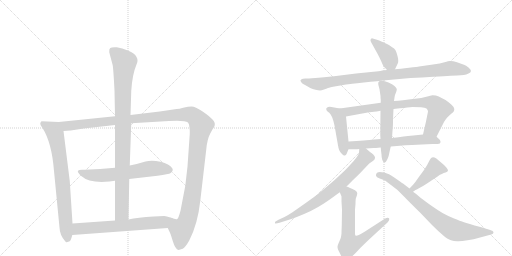
t = 0.00 s
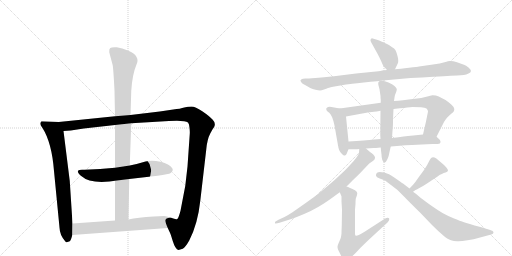
t = 2.49 s
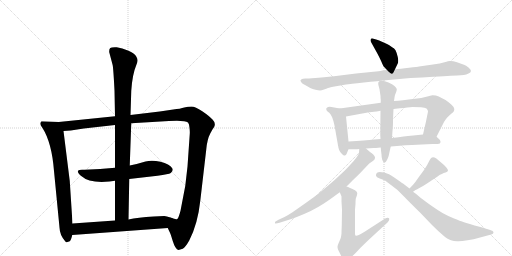
t = 4.98 s
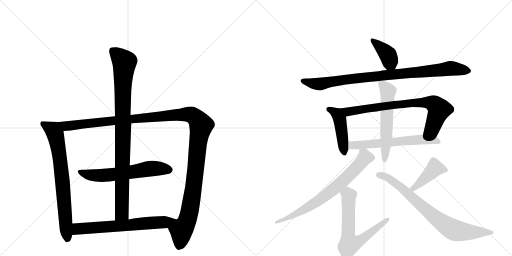
t = 7.46 s
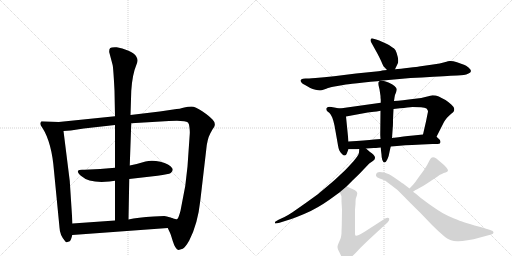
t = 9.95 s
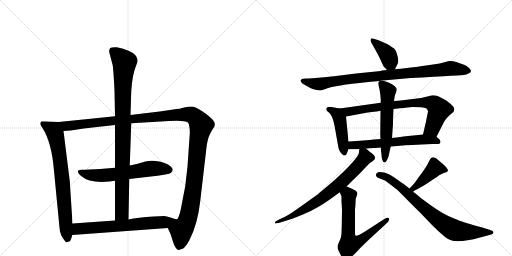
t = 12.44 s

The animated SVG that drew these frames (rendered in a browser with its animation timeline set to each time). Animation: 15 CSS @keyframes rules; one cycle of 12.44 s.

<svg version="1.1" viewBox="0 0 2048 1024" xmlns="http://www.w3.org/2000/svg">
  <g stroke="lightgray" stroke-dasharray="1,1" stroke-width="1" transform="scale(4, 4)">
    <line x1="0" y1="0" x2="256" y2="256"></line>
    <line x1="256" y1="0" x2="0" y2="256"></line>
    <line x1="128" y1="0" x2="128" y2="256"></line>
    <line x1="0" y1="128" x2="256" y2="128"></line>
    <line x1="256" y1="0" x2="512" y2="256"></line>
    <line x1="512" y1="0" x2="256" y2="256"></line>
    <line x1="384" y1="0" x2="384" y2="256"></line>
    <line x1="256" y1="128" x2="512" y2="128"></line>
  </g>
<g transform="scale(1, -1) translate(0, -850)">
   <style type="text/css">
    @keyframes keyframes0 {
      from {
       stroke: black;
       stroke-dashoffset: 746;
       stroke-width: 128;
       }
       71% {
       animation-timing-function: step-end;
       stroke: black;
       stroke-dashoffset: 0;
       stroke-width: 128;
       }
       to {
       stroke: black;
       stroke-width: 1024;
       }
       }
       #make-me-a-hanzi-animation-0 {
         animation: keyframes0 0.857096s both;
         animation-delay: 0.000000s;
         animation-timing-function: linear;
       }
    @keyframes keyframes1 {
      from {
       stroke: black;
       stroke-dashoffset: 1343;
       stroke-width: 128;
       }
       81% {
       animation-timing-function: step-end;
       stroke: black;
       stroke-dashoffset: 0;
       stroke-width: 128;
       }
       to {
       stroke: black;
       stroke-width: 1024;
       }
       }
       #make-me-a-hanzi-animation-1 {
         animation: keyframes1 1.342936s both;
         animation-delay: 0.857096s;
         animation-timing-function: linear;
       }
    @keyframes keyframes2 {
      from {
       stroke: black;
       stroke-dashoffset: 619;
       stroke-width: 128;
       }
       67% {
       animation-timing-function: step-end;
       stroke: black;
       stroke-dashoffset: 0;
       stroke-width: 128;
       }
       to {
       stroke: black;
       stroke-width: 1024;
       }
       }
       #make-me-a-hanzi-animation-2 {
         animation: keyframes2 0.753743s both;
         animation-delay: 2.200033s;
         animation-timing-function: linear;
       }
    @keyframes keyframes3 {
      from {
       stroke: black;
       stroke-dashoffset: 960;
       stroke-width: 128;
       }
       76% {
       animation-timing-function: step-end;
       stroke: black;
       stroke-dashoffset: 0;
       stroke-width: 128;
       }
       to {
       stroke: black;
       stroke-width: 1024;
       }
       }
       #make-me-a-hanzi-animation-3 {
         animation: keyframes3 1.031250s both;
         animation-delay: 2.953776s;
         animation-timing-function: linear;
       }
    @keyframes keyframes4 {
      from {
       stroke: black;
       stroke-dashoffset: 645;
       stroke-width: 128;
       }
       68% {
       animation-timing-function: step-end;
       stroke: black;
       stroke-dashoffset: 0;
       stroke-width: 128;
       }
       to {
       stroke: black;
       stroke-width: 1024;
       }
       }
       #make-me-a-hanzi-animation-4 {
         animation: keyframes4 0.774902s both;
         animation-delay: 3.985026s;
         animation-timing-function: linear;
       }
    @keyframes keyframes5 {
      from {
       stroke: black;
       stroke-dashoffset: 399;
       stroke-width: 128;
       }
       56% {
       animation-timing-function: step-end;
       stroke: black;
       stroke-dashoffset: 0;
       stroke-width: 128;
       }
       to {
       stroke: black;
       stroke-width: 1024;
       }
       }
       #make-me-a-hanzi-animation-5 {
         animation: keyframes5 0.574707s both;
         animation-delay: 4.759928s;
         animation-timing-function: linear;
       }
    @keyframes keyframes6 {
      from {
       stroke: black;
       stroke-dashoffset: 929;
       stroke-width: 128;
       }
       75% {
       animation-timing-function: step-end;
       stroke: black;
       stroke-dashoffset: 0;
       stroke-width: 128;
       }
       to {
       stroke: black;
       stroke-width: 1024;
       }
       }
       #make-me-a-hanzi-animation-6 {
         animation: keyframes6 1.006022s both;
         animation-delay: 5.334635s;
         animation-timing-function: linear;
       }
    @keyframes keyframes7 {
      from {
       stroke: black;
       stroke-dashoffset: 457;
       stroke-width: 128;
       }
       60% {
       animation-timing-function: step-end;
       stroke: black;
       stroke-dashoffset: 0;
       stroke-width: 128;
       }
       to {
       stroke: black;
       stroke-width: 1024;
       }
       }
       #make-me-a-hanzi-animation-7 {
         animation: keyframes7 0.621908s both;
         animation-delay: 6.340658s;
         animation-timing-function: linear;
       }
    @keyframes keyframes8 {
      from {
       stroke: black;
       stroke-dashoffset: 776;
       stroke-width: 128;
       }
       72% {
       animation-timing-function: step-end;
       stroke: black;
       stroke-dashoffset: 0;
       stroke-width: 128;
       }
       to {
       stroke: black;
       stroke-width: 1024;
       }
       }
       #make-me-a-hanzi-animation-8 {
         animation: keyframes8 0.881510s both;
         animation-delay: 6.962565s;
         animation-timing-function: linear;
       }
    @keyframes keyframes9 {
      from {
       stroke: black;
       stroke-dashoffset: 614;
       stroke-width: 128;
       }
       67% {
       animation-timing-function: step-end;
       stroke: black;
       stroke-dashoffset: 0;
       stroke-width: 128;
       }
       to {
       stroke: black;
       stroke-width: 1024;
       }
       }
       #make-me-a-hanzi-animation-9 {
         animation: keyframes9 0.749674s both;
         animation-delay: 7.844076s;
         animation-timing-function: linear;
       }
    @keyframes keyframes10 {
      from {
       stroke: black;
       stroke-dashoffset: 577;
       stroke-width: 128;
       }
       65% {
       animation-timing-function: step-end;
       stroke: black;
       stroke-dashoffset: 0;
       stroke-width: 128;
       }
       to {
       stroke: black;
       stroke-width: 1024;
       }
       }
       #make-me-a-hanzi-animation-10 {
         animation: keyframes10 0.719564s both;
         animation-delay: 8.593750s;
         animation-timing-function: linear;
       }
    @keyframes keyframes11 {
      from {
       stroke: black;
       stroke-dashoffset: 733;
       stroke-width: 128;
       }
       70% {
       animation-timing-function: step-end;
       stroke: black;
       stroke-dashoffset: 0;
       stroke-width: 128;
       }
       to {
       stroke: black;
       stroke-width: 1024;
       }
       }
       #make-me-a-hanzi-animation-11 {
         animation: keyframes11 0.846517s both;
         animation-delay: 9.313314s;
         animation-timing-function: linear;
       }
    @keyframes keyframes12 {
      from {
       stroke: black;
       stroke-dashoffset: 669;
       stroke-width: 128;
       }
       69% {
       animation-timing-function: step-end;
       stroke: black;
       stroke-dashoffset: 0;
       stroke-width: 128;
       }
       to {
       stroke: black;
       stroke-width: 1024;
       }
       }
       #make-me-a-hanzi-animation-12 {
         animation: keyframes12 0.794434s both;
         animation-delay: 10.159831s;
         animation-timing-function: linear;
       }
    @keyframes keyframes13 {
      from {
       stroke: black;
       stroke-dashoffset: 427;
       stroke-width: 128;
       }
       58% {
       animation-timing-function: step-end;
       stroke: black;
       stroke-dashoffset: 0;
       stroke-width: 128;
       }
       to {
       stroke: black;
       stroke-width: 1024;
       }
       }
       #make-me-a-hanzi-animation-13 {
         animation: keyframes13 0.597493s both;
         animation-delay: 10.954264s;
         animation-timing-function: linear;
       }
    @keyframes keyframes14 {
      from {
       stroke: black;
       stroke-dashoffset: 783;
       stroke-width: 128;
       }
       72% {
       animation-timing-function: step-end;
       stroke: black;
       stroke-dashoffset: 0;
       stroke-width: 128;
       }
       to {
       stroke: black;
       stroke-width: 1024;
       }
       }
       #make-me-a-hanzi-animation-14 {
         animation: keyframes14 0.887207s both;
         animation-delay: 11.551758s;
         animation-timing-function: linear;
       }
</style>
<path d="M 235 362 L 166 365 Q 161 360 161 355 Q 161 350 170 338 Q 207 280 216 166 L 238 -60 Q 239 -90 260 -114 Q 264 -120 267 -119 L 279 -115 Q 284 -112 289 -90 L 290 -44 L 279 126 L 254 326 C 250 356 250 361 235 362 Z" fill="lightgray"></path> 
<path d="M 809 405 Q 781 424 766 424 Q 752 424 737 420 Q 722 415 693 412 L 639 404 L 522 390 L 460 385 L 235 362 C 205 359 224 324 254 326 L 283 328 L 335 336 L 460 350 L 525 357 L 676 366 Q 739 370 752 360 Q 757 355 758 339 Q 760 323 759 314 L 750 184 L 741 106 L 722 7 Q 714 -23 709 -26 Q 704 -29 684 -21 C 654 -22 659 -34 671 -62 L 678 -77 Q 681 -81 691 -114 Q 701 -147 714 -150 L 731 -145 Q 741 -140 757 -112 Q 791 -46 801 46 L 825 252 Q 829 294 841 316 Q 853 338 857 343 Q 864 358 850 372 Q 837 386 809 405 Z" fill="lightgray"></path> 
<path d="M 325 146 Q 358 116 438 124 L 460 127 L 517 134 L 630 147 Q 675 153 683 158 Q 695 168 689 177 Q 678 195 642 203 Q 607 211 582 204 Q 557 196 519 188 L 460 179 Q 402 173 338 171 Q 316 173 312 167 Q 308 161 325 146 Z" fill="lightgray"></path> 
<path d="M 522 390 L 525 486 Q 529 552 546 592 Q 551 604 550 610 Q 550 616 545 624 Q 541 634 514 647 Q 488 659 467 661 Q 446 662 441 658 Q 436 654 437 641 L 450 592 Q 453 585 458 488 L 460 385 L 460 350 L 460 179 L 460 127 L 460 -32 C 460 -62 513 -58 514 -28 L 517 134 L 519 188 L 525 357 L 522 390 Z" fill="lightgray"></path> 
<path d="M 289 -90 L 671 -62 C 701 -60 712 -31 684 -21 Q 665 -14 657 -14 L 615 -16 Q 550 -20 514 -28 L 460 -32 L 290 -44 C 260 -46 259 -92 289 -90 Z" fill="lightgray"></path> 
<path d="M 1580 573 L 1590 594 Q 1593 598 1593 607 Q 1593 613 1591 622 Q 1586 642 1582 649 Q 1578 656 1567 662 Q 1557 670 1548 674 L 1528 683 Q 1514 689 1511 690 L 1491 696 Q 1489 697 1488 697 Q 1485 697 1484 694 Q 1482 692 1482 689 Q 1482 686 1484 682 L 1494 664 L 1510 635 Q 1516 624 1524 607 Q 1531 590 1534 585 Q 1538 580 1548 570 C 1569 549 1569 549 1580 573 Z" fill="lightgray"></path> 
<path d="M 1548 570 L 1528 568 Q 1526 567 1504 564 L 1424 556 L 1336 545 Q 1294 540 1262 538 Q 1230 536 1222 536 L 1212 535 Q 1205 534 1203 530 Q 1202 529 1202 528 Q 1202 525 1205 521 Q 1208 516 1222 509 L 1241 498 Q 1250 494 1262 491 Q 1274 488 1280 488 Q 1286 488 1296 492 Q 1306 496 1312 498 Q 1318 500 1344 505 Q 1370 510 1384 512 Q 1398 514 1455 520 Q 1512 526 1554 530 L 1642 538 Q 1688 540 1734 543 Q 1780 546 1802 547 L 1829 548 Q 1860 549 1872 555 Q 1884 560 1884 566 Q 1884 572 1874 580 Q 1864 588 1856 591 Q 1847 595 1828 601 Q 1812 606 1802 606 L 1799 606 Q 1795 606 1778 601 Q 1762 596 1732 592 L 1676 584 Q 1672 583 1636 579 Q 1600 575 1580 573 L 1548 570 Z" fill="lightgray"></path> 
<path d="M 1359 416 L 1326 422 Q 1322 423 1319 423 Q 1315 423 1312 422 Q 1307 420 1305 416 L 1305 414 Q 1305 411 1308 406 L 1318 398 Q 1323 394 1329 380 Q 1334 367 1338 348 L 1350 280 Q 1354 254 1358 247 Q 1362 240 1368 234 Q 1374 228 1377 228 Q 1380 228 1383 230 Q 1386 233 1388 238 Q 1390 244 1394 253 L 1394 284 L 1384 384 C 1381 412 1381 412 1359 416 Z" fill="lightgray"></path> 
<path d="M 1746 303 L 1776 362 Q 1779 368 1788 379 Q 1798 389 1805 395 Q 1813 401 1814 403 Q 1817 407 1817 412 L 1817 415 Q 1816 422 1805 432 Q 1794 442 1782 450 Q 1768 458 1755 464 Q 1743 469 1732 469 L 1729 469 Q 1724 468 1705 463 Q 1687 458 1660 455 Q 1634 452 1612 449 Q 1591 447 1576 446 L 1523 439 L 1359 416 C 1329 412 1354 379 1384 384 L 1471 400 L 1496 403 Q 1505 404 1522 407 L 1574 414 L 1600 417 Q 1633 420 1650 422 Q 1668 422 1684 421 Q 1700 420 1706 416 Q 1710 412 1712 406 Q 1712 403 1710 394 L 1704 364 L 1692 312 C 1685 283 1732 276 1746 303 Z" fill="lightgray"></path> 
<path d="M 1464 256 L 1495 258 Q 1499 258 1523 260 L 1563 264 L 1588 266 Q 1660 272 1687 272 L 1730 274 Q 1756 274 1759 276 Q 1761 278 1762 282 L 1762 283 Q 1762 287 1758 292 L 1746 303 C 1732 316 1722 315 1692 312 L 1653 308 Q 1630 306 1614 304 Q 1597 302 1568 298 L 1522 294 L 1496 292 Q 1480 290 1454 288 Q 1428 286 1394 284 C 1364 282 1364 253 1394 253 L 1423 253 Q 1427 253 1437 254 L 1464 256 Z" fill="lightgray"></path> 
<path d="M 1523 260 L 1524 248 L 1526 232 Q 1526 221 1529 211 Q 1532 201 1538 200 Q 1543 200 1550 214 Q 1556 228 1558 242 Q 1561 256 1563 264 L 1568 298 L 1571 340 Q 1572 346 1572 371 Q 1573 396 1574 414 L 1576 446 L 1578 460 Q 1578 468 1584 480 Q 1587 488 1587 492 L 1587 494 Q 1586 498 1578 506 Q 1570 514 1554 520 Q 1538 526 1528 527 L 1525 527 Q 1518 527 1516 524 Q 1513 522 1513 518 L 1513 516 Q 1513 513 1514 508 Q 1516 502 1518 493 L 1522 466 Q 1522 458 1523 452 L 1523 439 L 1522 407 L 1521 310 L 1522 294 L 1523 260 Z" fill="lightgray"></path> 
<path d="M 1437 254 L 1436 240 Q 1435 234 1430 226 Q 1424 217 1414 205 L 1390 179 Q 1377 165 1360 150 Q 1344 134 1314 109 L 1270 72 L 1220 36 L 1170 1 Q 1155 -9 1138 -18 L 1116 -28 Q 1100 -36 1100 -38 L 1100 -43 Q 1101 -44 1103 -44 Q 1108 -44 1118 -41 L 1140 -34 Q 1162 -28 1187 -18 Q 1211 -9 1243 6 Q 1274 22 1294 35 Q 1314 48 1333 62 L 1359 81 L 1386 104 L 1412 130 L 1436 153 L 1456 174 L 1477 196 L 1490 205 Q 1496 209 1498 212 Q 1500 215 1500 221 Q 1499 226 1493 232 Q 1488 237 1480 242 L 1464 256 C 1441 276 1439 278 1437 254 Z" fill="lightgray"></path> 
<path d="M 1359 81 L 1362 74 Q 1365 68 1366 64 L 1366 44 L 1368 11 L 1367 -52 Q 1366 -76 1366 -84 Q 1365 -94 1363 -102 Q 1360 -110 1355 -121 Q 1350 -132 1350 -137 Q 1350 -142 1352 -148 L 1361 -166 Q 1368 -182 1373 -186 Q 1377 -191 1384 -191 L 1386 -191 Q 1391 -191 1396 -186 Q 1404 -181 1412 -172 Q 1421 -164 1441 -142 L 1474 -110 L 1550 -40 Q 1557 -32 1557 -27 Q 1557 -25 1556 -23 Q 1554 -21 1551 -21 Q 1546 -21 1539 -25 L 1460 -76 Q 1444 -86 1435 -90 Q 1429 -93 1425 -93 Q 1423 -93 1422 -92 Q 1420 -90 1420 -84 L 1420 11 L 1422 34 Q 1422 54 1424 58 Q 1429 72 1429 76 L 1429 77 Q 1429 80 1426 84 Q 1422 89 1410 94 Q 1398 100 1396 100 Q 1394 102 1386 104 C 1358 115 1347 108 1359 81 Z" fill="lightgray"></path> 
<path d="M 1652 83 L 1658 87 Q 1658 88 1674 96 Q 1690 104 1708 116 L 1738 136 Q 1750 144 1758 150 Q 1768 155 1775 158 Q 1783 160 1787 162 Q 1790 164 1792 168 Q 1792 172 1787 178 Q 1782 185 1776 190 L 1756 207 Q 1744 218 1738 220 Q 1735 221 1732 221 Q 1728 221 1726 219 Q 1723 217 1720 212 L 1708 189 Q 1704 183 1696 170 L 1674 140 Q 1661 121 1654 113 Q 1646 104 1638 96 C 1617 75 1627 66 1652 83 Z" fill="lightgray"></path> 
<path d="M 1638 96 L 1612 116 Q 1610 117 1600 124 L 1577 140 Q 1563 149 1556 153 L 1537 160 Q 1526 162 1519 162 Q 1513 162 1510 160 Q 1507 158 1506 156 Q 1504 153 1504 149 Q 1504 147 1505 145 Q 1508 140 1519 136 Q 1530 133 1540 128 L 1564 110 L 1590 90 L 1618 62 Q 1636 43 1680 0 L 1728 -50 Q 1752 -74 1771 -90 Q 1790 -107 1804 -111 Q 1815 -115 1828 -115 L 1834 -115 Q 1848 -115 1870 -111 Q 1892 -108 1924 -99 L 1965 -88 Q 1974 -86 1974 -80 L 1974 -79 Q 1974 -74 1961 -70 L 1922 -58 Q 1870 -44 1856 -39 Q 1842 -34 1814 -23 Q 1788 -12 1770 -2 Q 1753 8 1720 31 Q 1688 54 1674 66 L 1662 76 Q 1658 78 1652 83 L 1638 96 Z" fill="lightgray"></path> 
      <clipPath id="make-me-a-hanzi-clip-0">
      <path d="M 235 362 L 166 365 Q 161 360 161 355 Q 161 350 170 338 Q 207 280 216 166 L 238 -60 Q 239 -90 260 -114 Q 264 -120 267 -119 L 279 -115 Q 284 -112 289 -90 L 290 -44 L 279 126 L 254 326 C 250 356 250 361 235 362 Z" fill="lightgray"></path>
      </clipPath>
      <path clip-path="url(#make-me-a-hanzi-clip-0)" d="M 173 355 L 214 329 L 225 297 L 243 192 L 270 -108 " fill="none" id="make-me-a-hanzi-animation-0" stroke-dasharray="618 1236" stroke-linecap="round"></path>

      <clipPath id="make-me-a-hanzi-clip-1">
      <path d="M 809 405 Q 781 424 766 424 Q 752 424 737 420 Q 722 415 693 412 L 639 404 L 522 390 L 460 385 L 235 362 C 205 359 224 324 254 326 L 283 328 L 335 336 L 460 350 L 525 357 L 676 366 Q 739 370 752 360 Q 757 355 758 339 Q 760 323 759 314 L 750 184 L 741 106 L 722 7 Q 714 -23 709 -26 Q 704 -29 684 -21 C 654 -22 659 -34 671 -62 L 678 -77 Q 681 -81 691 -114 Q 701 -147 714 -150 L 731 -145 Q 741 -140 757 -112 Q 791 -46 801 46 L 825 252 Q 829 294 841 316 Q 853 338 857 343 Q 864 358 850 372 Q 837 386 809 405 Z" fill="lightgray"></path>
      </clipPath>
      <path clip-path="url(#make-me-a-hanzi-clip-1)" d="M 243 359 L 265 346 L 738 393 L 766 391 L 782 380 L 805 348 L 793 290 L 775 105 L 754 -16 L 745 -42 L 725 -70 L 715 -139 " fill="none" id="make-me-a-hanzi-animation-1" stroke-dasharray="1215 2430" stroke-linecap="round"></path>

      <clipPath id="make-me-a-hanzi-clip-2">
      <path d="M 325 146 Q 358 116 438 124 L 460 127 L 517 134 L 630 147 Q 675 153 683 158 Q 695 168 689 177 Q 678 195 642 203 Q 607 211 582 204 Q 557 196 519 188 L 460 179 Q 402 173 338 171 Q 316 173 312 167 Q 308 161 325 146 Z" fill="lightgray"></path>
      </clipPath>
      <path clip-path="url(#make-me-a-hanzi-clip-2)" d="M 319 164 L 358 150 L 410 148 L 615 177 L 677 170 " fill="none" id="make-me-a-hanzi-animation-2" stroke-dasharray="491 982" stroke-linecap="round"></path>

      <clipPath id="make-me-a-hanzi-clip-3">
      <path d="M 522 390 L 525 486 Q 529 552 546 592 Q 551 604 550 610 Q 550 616 545 624 Q 541 634 514 647 Q 488 659 467 661 Q 446 662 441 658 Q 436 654 437 641 L 450 592 Q 453 585 458 488 L 460 385 L 460 350 L 460 179 L 460 127 L 460 -32 C 460 -62 513 -58 514 -28 L 517 134 L 519 188 L 525 357 L 522 390 Z" fill="lightgray"></path>
      </clipPath>
      <path clip-path="url(#make-me-a-hanzi-clip-3)" d="M 448 650 L 498 601 L 491 527 L 487 -3 L 466 -24 " fill="none" id="make-me-a-hanzi-animation-3" stroke-dasharray="832 1664" stroke-linecap="round"></path>

      <clipPath id="make-me-a-hanzi-clip-4">
      <path d="M 289 -90 L 671 -62 C 701 -60 712 -31 684 -21 Q 665 -14 657 -14 L 615 -16 Q 550 -20 514 -28 L 460 -32 L 290 -44 C 260 -46 259 -92 289 -90 Z" fill="lightgray"></path>
      </clipPath>
      <path clip-path="url(#make-me-a-hanzi-clip-4)" d="M 296 -82 L 315 -65 L 645 -40 L 674 -25 " fill="none" id="make-me-a-hanzi-animation-4" stroke-dasharray="517 1034" stroke-linecap="round"></path>

      <clipPath id="make-me-a-hanzi-clip-5">
      <path d="M 1580 573 L 1590 594 Q 1593 598 1593 607 Q 1593 613 1591 622 Q 1586 642 1582 649 Q 1578 656 1567 662 Q 1557 670 1548 674 L 1528 683 Q 1514 689 1511 690 L 1491 696 Q 1489 697 1488 697 Q 1485 697 1484 694 Q 1482 692 1482 689 Q 1482 686 1484 682 L 1494 664 L 1510 635 Q 1516 624 1524 607 Q 1531 590 1534 585 Q 1538 580 1548 570 C 1569 549 1569 549 1580 573 Z" fill="lightgray"></path>
      </clipPath>
      <path clip-path="url(#make-me-a-hanzi-clip-5)" d="M 1488 693 L 1552 630 L 1561 599 L 1574 582 " fill="none" id="make-me-a-hanzi-animation-5" stroke-dasharray="271 542" stroke-linecap="round"></path>

      <clipPath id="make-me-a-hanzi-clip-6">
      <path d="M 1548 570 L 1528 568 Q 1526 567 1504 564 L 1424 556 L 1336 545 Q 1294 540 1262 538 Q 1230 536 1222 536 L 1212 535 Q 1205 534 1203 530 Q 1202 529 1202 528 Q 1202 525 1205 521 Q 1208 516 1222 509 L 1241 498 Q 1250 494 1262 491 Q 1274 488 1280 488 Q 1286 488 1296 492 Q 1306 496 1312 498 Q 1318 500 1344 505 Q 1370 510 1384 512 Q 1398 514 1455 520 Q 1512 526 1554 530 L 1642 538 Q 1688 540 1734 543 Q 1780 546 1802 547 L 1829 548 Q 1860 549 1872 555 Q 1884 560 1884 566 Q 1884 572 1874 580 Q 1864 588 1856 591 Q 1847 595 1828 601 Q 1812 606 1802 606 L 1799 606 Q 1795 606 1778 601 Q 1762 596 1732 592 L 1676 584 Q 1672 583 1636 579 Q 1600 575 1580 573 L 1548 570 Z" fill="lightgray"></path>
      </clipPath>
      <path clip-path="url(#make-me-a-hanzi-clip-6)" d="M 1208 526 L 1279 514 L 1390 533 L 1792 576 L 1876 567 " fill="none" id="make-me-a-hanzi-animation-6" stroke-dasharray="801 1602" stroke-linecap="round"></path>

      <clipPath id="make-me-a-hanzi-clip-7">
      <path d="M 1359 416 L 1326 422 Q 1322 423 1319 423 Q 1315 423 1312 422 Q 1307 420 1305 416 L 1305 414 Q 1305 411 1308 406 L 1318 398 Q 1323 394 1329 380 Q 1334 367 1338 348 L 1350 280 Q 1354 254 1358 247 Q 1362 240 1368 234 Q 1374 228 1377 228 Q 1380 228 1383 230 Q 1386 233 1388 238 Q 1390 244 1394 253 L 1394 284 L 1384 384 C 1381 412 1381 412 1359 416 Z" fill="lightgray"></path>
      </clipPath>
      <path clip-path="url(#make-me-a-hanzi-clip-7)" d="M 1312 415 L 1347 395 L 1359 372 L 1377 238 " fill="none" id="make-me-a-hanzi-animation-7" stroke-dasharray="329 658" stroke-linecap="round"></path>

      <clipPath id="make-me-a-hanzi-clip-8">
      <path d="M 1746 303 L 1776 362 Q 1779 368 1788 379 Q 1798 389 1805 395 Q 1813 401 1814 403 Q 1817 407 1817 412 L 1817 415 Q 1816 422 1805 432 Q 1794 442 1782 450 Q 1768 458 1755 464 Q 1743 469 1732 469 L 1729 469 Q 1724 468 1705 463 Q 1687 458 1660 455 Q 1634 452 1612 449 Q 1591 447 1576 446 L 1523 439 L 1359 416 C 1329 412 1354 379 1384 384 L 1471 400 L 1496 403 Q 1505 404 1522 407 L 1574 414 L 1600 417 Q 1633 420 1650 422 Q 1668 422 1684 421 Q 1700 420 1706 416 Q 1710 412 1712 406 Q 1712 403 1710 394 L 1704 364 L 1692 312 C 1685 283 1732 276 1746 303 Z" fill="lightgray"></path>
      </clipPath>
      <path clip-path="url(#make-me-a-hanzi-clip-8)" d="M 1367 414 L 1391 403 L 1571 430 L 1719 440 L 1745 427 L 1757 412 L 1729 337 L 1700 317 " fill="none" id="make-me-a-hanzi-animation-8" stroke-dasharray="648 1296" stroke-linecap="round"></path>

      <clipPath id="make-me-a-hanzi-clip-9">
      <path d="M 1464 256 L 1495 258 Q 1499 258 1523 260 L 1563 264 L 1588 266 Q 1660 272 1687 272 L 1730 274 Q 1756 274 1759 276 Q 1761 278 1762 282 L 1762 283 Q 1762 287 1758 292 L 1746 303 C 1732 316 1722 315 1692 312 L 1653 308 Q 1630 306 1614 304 Q 1597 302 1568 298 L 1522 294 L 1496 292 Q 1480 290 1454 288 Q 1428 286 1394 284 C 1364 282 1364 253 1394 253 L 1423 253 Q 1427 253 1437 254 L 1464 256 Z" fill="lightgray"></path>
      </clipPath>
      <path clip-path="url(#make-me-a-hanzi-clip-9)" d="M 1401 261 L 1410 269 L 1687 292 L 1754 283 " fill="none" id="make-me-a-hanzi-animation-9" stroke-dasharray="486 972" stroke-linecap="round"></path>

      <clipPath id="make-me-a-hanzi-clip-10">
      <path d="M 1523 260 L 1524 248 L 1526 232 Q 1526 221 1529 211 Q 1532 201 1538 200 Q 1543 200 1550 214 Q 1556 228 1558 242 Q 1561 256 1563 264 L 1568 298 L 1571 340 Q 1572 346 1572 371 Q 1573 396 1574 414 L 1576 446 L 1578 460 Q 1578 468 1584 480 Q 1587 488 1587 492 L 1587 494 Q 1586 498 1578 506 Q 1570 514 1554 520 Q 1538 526 1528 527 L 1525 527 Q 1518 527 1516 524 Q 1513 522 1513 518 L 1513 516 Q 1513 513 1514 508 Q 1516 502 1518 493 L 1522 466 Q 1522 458 1523 452 L 1523 439 L 1522 407 L 1521 310 L 1522 294 L 1523 260 Z" fill="lightgray"></path>
      </clipPath>
      <path clip-path="url(#make-me-a-hanzi-clip-10)" d="M 1523 517 L 1552 486 L 1537 208 " fill="none" id="make-me-a-hanzi-animation-10" stroke-dasharray="449 898" stroke-linecap="round"></path>

      <clipPath id="make-me-a-hanzi-clip-11">
      <path d="M 1437 254 L 1436 240 Q 1435 234 1430 226 Q 1424 217 1414 205 L 1390 179 Q 1377 165 1360 150 Q 1344 134 1314 109 L 1270 72 L 1220 36 L 1170 1 Q 1155 -9 1138 -18 L 1116 -28 Q 1100 -36 1100 -38 L 1100 -43 Q 1101 -44 1103 -44 Q 1108 -44 1118 -41 L 1140 -34 Q 1162 -28 1187 -18 Q 1211 -9 1243 6 Q 1274 22 1294 35 Q 1314 48 1333 62 L 1359 81 L 1386 104 L 1412 130 L 1436 153 L 1456 174 L 1477 196 L 1490 205 Q 1496 209 1498 212 Q 1500 215 1500 221 Q 1499 226 1493 232 Q 1488 237 1480 242 L 1464 256 C 1441 276 1439 278 1437 254 Z" fill="lightgray"></path>
      </clipPath>
      <path clip-path="url(#make-me-a-hanzi-clip-11)" d="M 1444 246 L 1459 226 L 1452 209 L 1332 91 L 1228 18 L 1165 -16 L 1103 -40 " fill="none" id="make-me-a-hanzi-animation-11" stroke-dasharray="605 1210" stroke-linecap="round"></path>

      <clipPath id="make-me-a-hanzi-clip-12">
      <path d="M 1359 81 L 1362 74 Q 1365 68 1366 64 L 1366 44 L 1368 11 L 1367 -52 Q 1366 -76 1366 -84 Q 1365 -94 1363 -102 Q 1360 -110 1355 -121 Q 1350 -132 1350 -137 Q 1350 -142 1352 -148 L 1361 -166 Q 1368 -182 1373 -186 Q 1377 -191 1384 -191 L 1386 -191 Q 1391 -191 1396 -186 Q 1404 -181 1412 -172 Q 1421 -164 1441 -142 L 1474 -110 L 1550 -40 Q 1557 -32 1557 -27 Q 1557 -25 1556 -23 Q 1554 -21 1551 -21 Q 1546 -21 1539 -25 L 1460 -76 Q 1444 -86 1435 -90 Q 1429 -93 1425 -93 Q 1423 -93 1422 -92 Q 1420 -90 1420 -84 L 1420 11 L 1422 34 Q 1422 54 1424 58 Q 1429 72 1429 76 L 1429 77 Q 1429 80 1426 84 Q 1422 89 1410 94 Q 1398 100 1396 100 Q 1394 102 1386 104 C 1358 115 1347 108 1359 81 Z" fill="lightgray"></path>
      </clipPath>
      <path clip-path="url(#make-me-a-hanzi-clip-12)" d="M 1367 80 L 1396 68 L 1393 -95 L 1398 -127 L 1443 -111 L 1552 -26 " fill="none" id="make-me-a-hanzi-animation-12" stroke-dasharray="541 1082" stroke-linecap="round"></path>

      <clipPath id="make-me-a-hanzi-clip-13">
      <path d="M 1652 83 L 1658 87 Q 1658 88 1674 96 Q 1690 104 1708 116 L 1738 136 Q 1750 144 1758 150 Q 1768 155 1775 158 Q 1783 160 1787 162 Q 1790 164 1792 168 Q 1792 172 1787 178 Q 1782 185 1776 190 L 1756 207 Q 1744 218 1738 220 Q 1735 221 1732 221 Q 1728 221 1726 219 Q 1723 217 1720 212 L 1708 189 Q 1704 183 1696 170 L 1674 140 Q 1661 121 1654 113 Q 1646 104 1638 96 C 1617 75 1627 66 1652 83 Z" fill="lightgray"></path>
      </clipPath>
      <path clip-path="url(#make-me-a-hanzi-clip-13)" d="M 1784 170 L 1740 178 L 1663 103 L 1645 97 " fill="none" id="make-me-a-hanzi-animation-13" stroke-dasharray="299 598" stroke-linecap="round"></path>

      <clipPath id="make-me-a-hanzi-clip-14">
      <path d="M 1638 96 L 1612 116 Q 1610 117 1600 124 L 1577 140 Q 1563 149 1556 153 L 1537 160 Q 1526 162 1519 162 Q 1513 162 1510 160 Q 1507 158 1506 156 Q 1504 153 1504 149 Q 1504 147 1505 145 Q 1508 140 1519 136 Q 1530 133 1540 128 L 1564 110 L 1590 90 L 1618 62 Q 1636 43 1680 0 L 1728 -50 Q 1752 -74 1771 -90 Q 1790 -107 1804 -111 Q 1815 -115 1828 -115 L 1834 -115 Q 1848 -115 1870 -111 Q 1892 -108 1924 -99 L 1965 -88 Q 1974 -86 1974 -80 L 1974 -79 Q 1974 -74 1961 -70 L 1922 -58 Q 1870 -44 1856 -39 Q 1842 -34 1814 -23 Q 1788 -12 1770 -2 Q 1753 8 1720 31 Q 1688 54 1674 66 L 1662 76 Q 1658 78 1652 83 L 1638 96 Z" fill="lightgray"></path>
      </clipPath>
      <path clip-path="url(#make-me-a-hanzi-clip-14)" d="M 1514 149 L 1546 142 L 1574 123 L 1745 -24 L 1811 -68 L 1882 -79 L 1966 -79 " fill="none" id="make-me-a-hanzi-animation-14" stroke-dasharray="655 1310" stroke-linecap="round"></path>

</g>
</svg>
